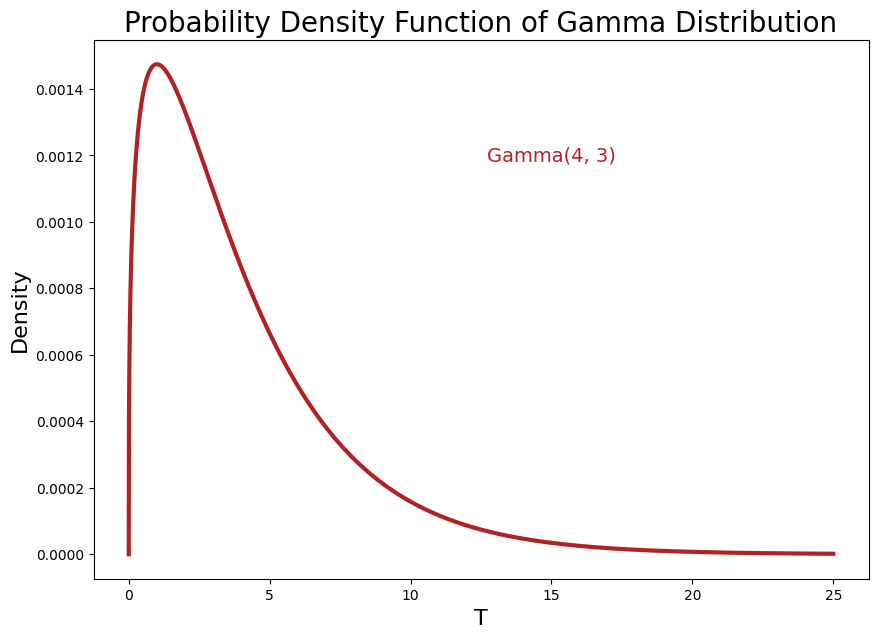

The matplotlib source for this figure:
import math
import numpy as np 					# pip install numpy
import matplotlib.pyplot as plt 	# pip install matplotlib

# Settings for matplotlib figure size and font
plt.rcParams["figure.figsize"] = [10, 7]
plt.rcParams["font.family"] = "CMU Serif"


def gamma_distribution_pdf(alpha_=4, lambda_=3):
    # Array with values from 0 to 25 with 10000 equal increments
    x = np.linspace(0, 25, 10000)

    # f(x) for X ~ Gamma(alpha_,lambda_)
    fx = (((1/lambda_)**alpha_)/math.gamma(alpha_)) * (x**(1/lambda_)) * np.exp(-(1/lambda_)*x)

    # Generating graph using matplotlib
    plt.title("Probability Density Function of Gamma Distribution", fontsize=20)
    plt.annotate(f"Gamma({alpha_}, {lambda_})", xy=(15, 0.0012), size=14, ha="center", va="center", color="firebrick")
    plt.xlabel("T", fontsize=16)
    plt.ylabel("Density", fontsize=16)
    plt.plot(x, fx, linewidth=3, color="firebrick")
    plt.show()


gamma_distribution_pdf(4, 3)
